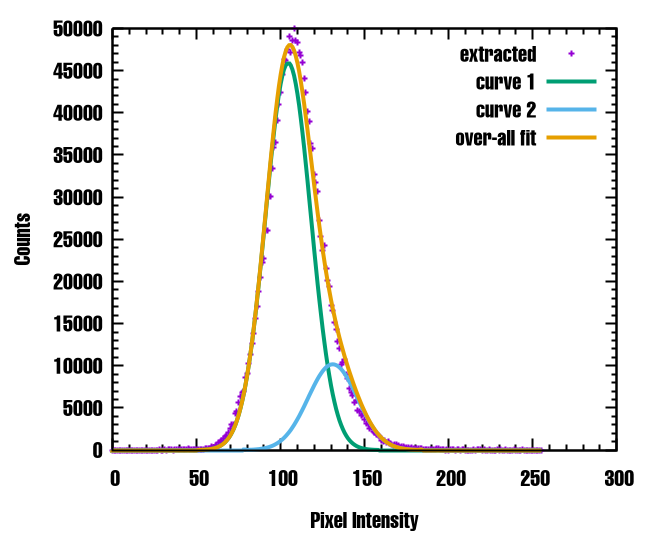

The table this chart was drawn from, first rows:
0, 0
1, 0
2, 0
3, 0
4, 0
5, 0
6, 0
7, 0
8, 0
9, 0
10, 0
11, 0
12, 0
13, 0
14, 0
15, 0
16, 0
17, 0
18, 0
19, 0
20, 0
21, 0
22, 0
23, 0
24, 0
25, 0
26, 0
27, 0
28, 20
29, 0
30, 0
31, 25
32, 0
33, 32
34, 16
35, 20
36, 0
37, 36
38, 45
39, 68
40, 61
41, 80
42, 57
43, 36
44, 40
45, 193
46, 86
47, 85
48, 122
49, 45
50, 101
51, 81
52, 52
53, 108
54, 88
55, 180
56, 153
57, 181
58, 168
59, 402
60, 304
... 195 more rows
